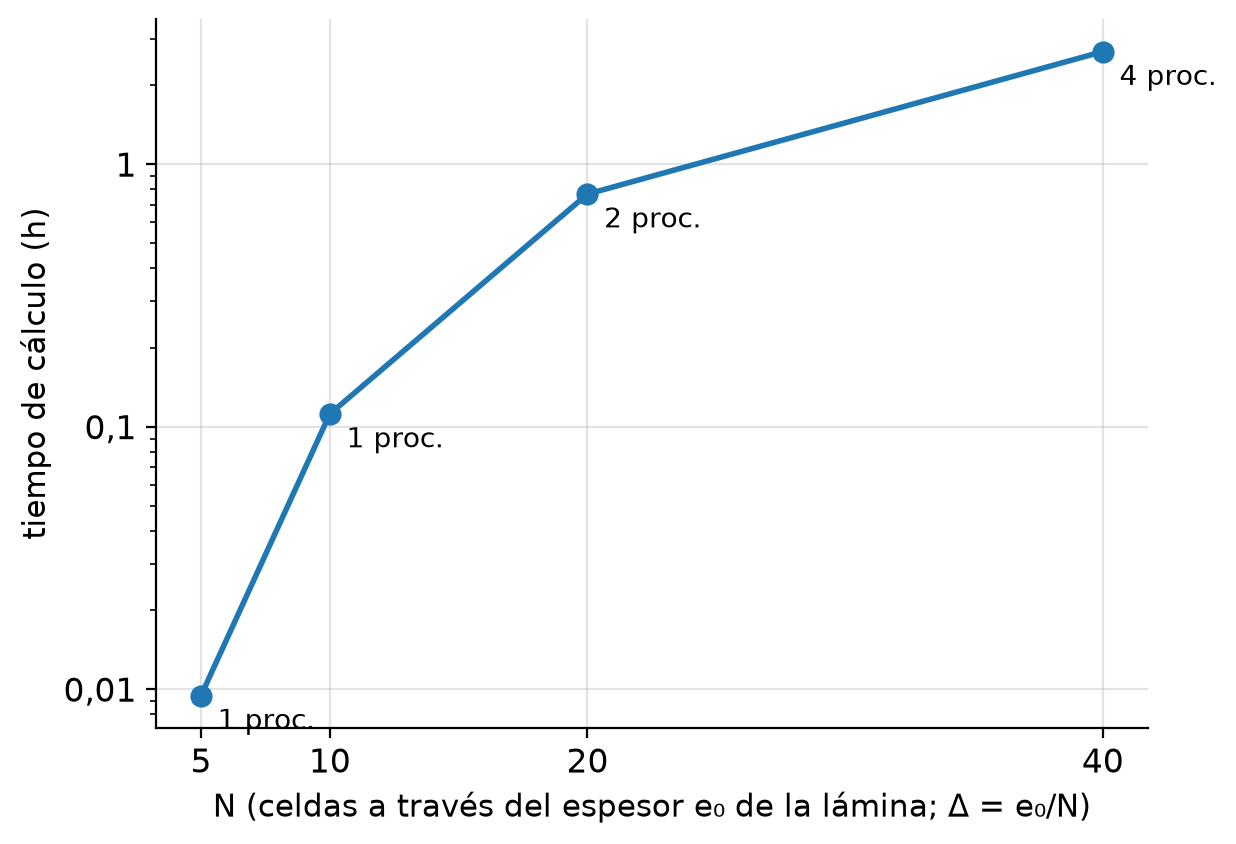

Values plotted in this chart, from the file beside it:
N, pared_s, procesos
5, 34, 1
10, 402, 1
20, 2766, 2
40, 9653, 4
